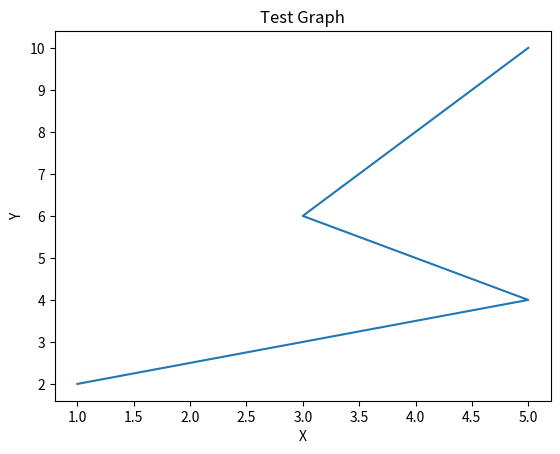

The script that saved this image:
import matplotlib.pyplot as plt

x = [1, 5, 3, 4, 5]
y = [2, 4, 6, 8, 10]

plt.plot(x, y)
plt.title("Test Graph")
plt.xlabel("X")
plt.ylabel("Y")
plt.show()
